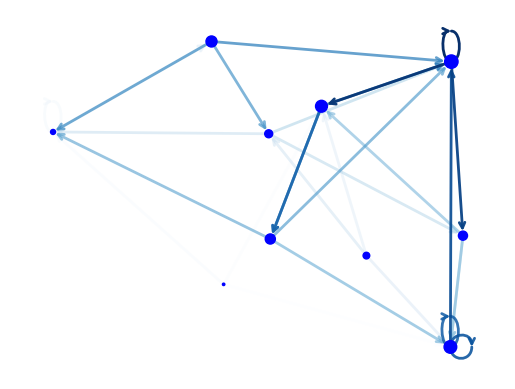

Source code (Python):
from __future__ import division
import matplotlib.pyplot as plt
import networkx as nx

G = nx.generators.directed.random_k_out_graph(10, 3, 0.5)
pos = nx.layout.spring_layout(G)

node_sizes = [3 + 10 * i for i in range(len(G))]
M = G.number_of_edges()
edge_colors = range(2, M + 2)
edge_alphas = [(5 + i) / (M + 4) for i in range(M)]

nodes = nx.draw_networkx_nodes(G, pos, node_size=node_sizes, node_color='blue')
edges = nx.draw_networkx_edges(G, pos, node_size=node_sizes, arrowstyle='->',
                               arrowsize=10, edge_color=edge_colors,
                               edge_cmap=plt.cm.Blues, width=2)
# set alpha value for each edge
for i in range(M):
    edges[i].set_alpha(edge_alphas[i])

ax = plt.gca()
ax.set_axis_off()
plt.show()
